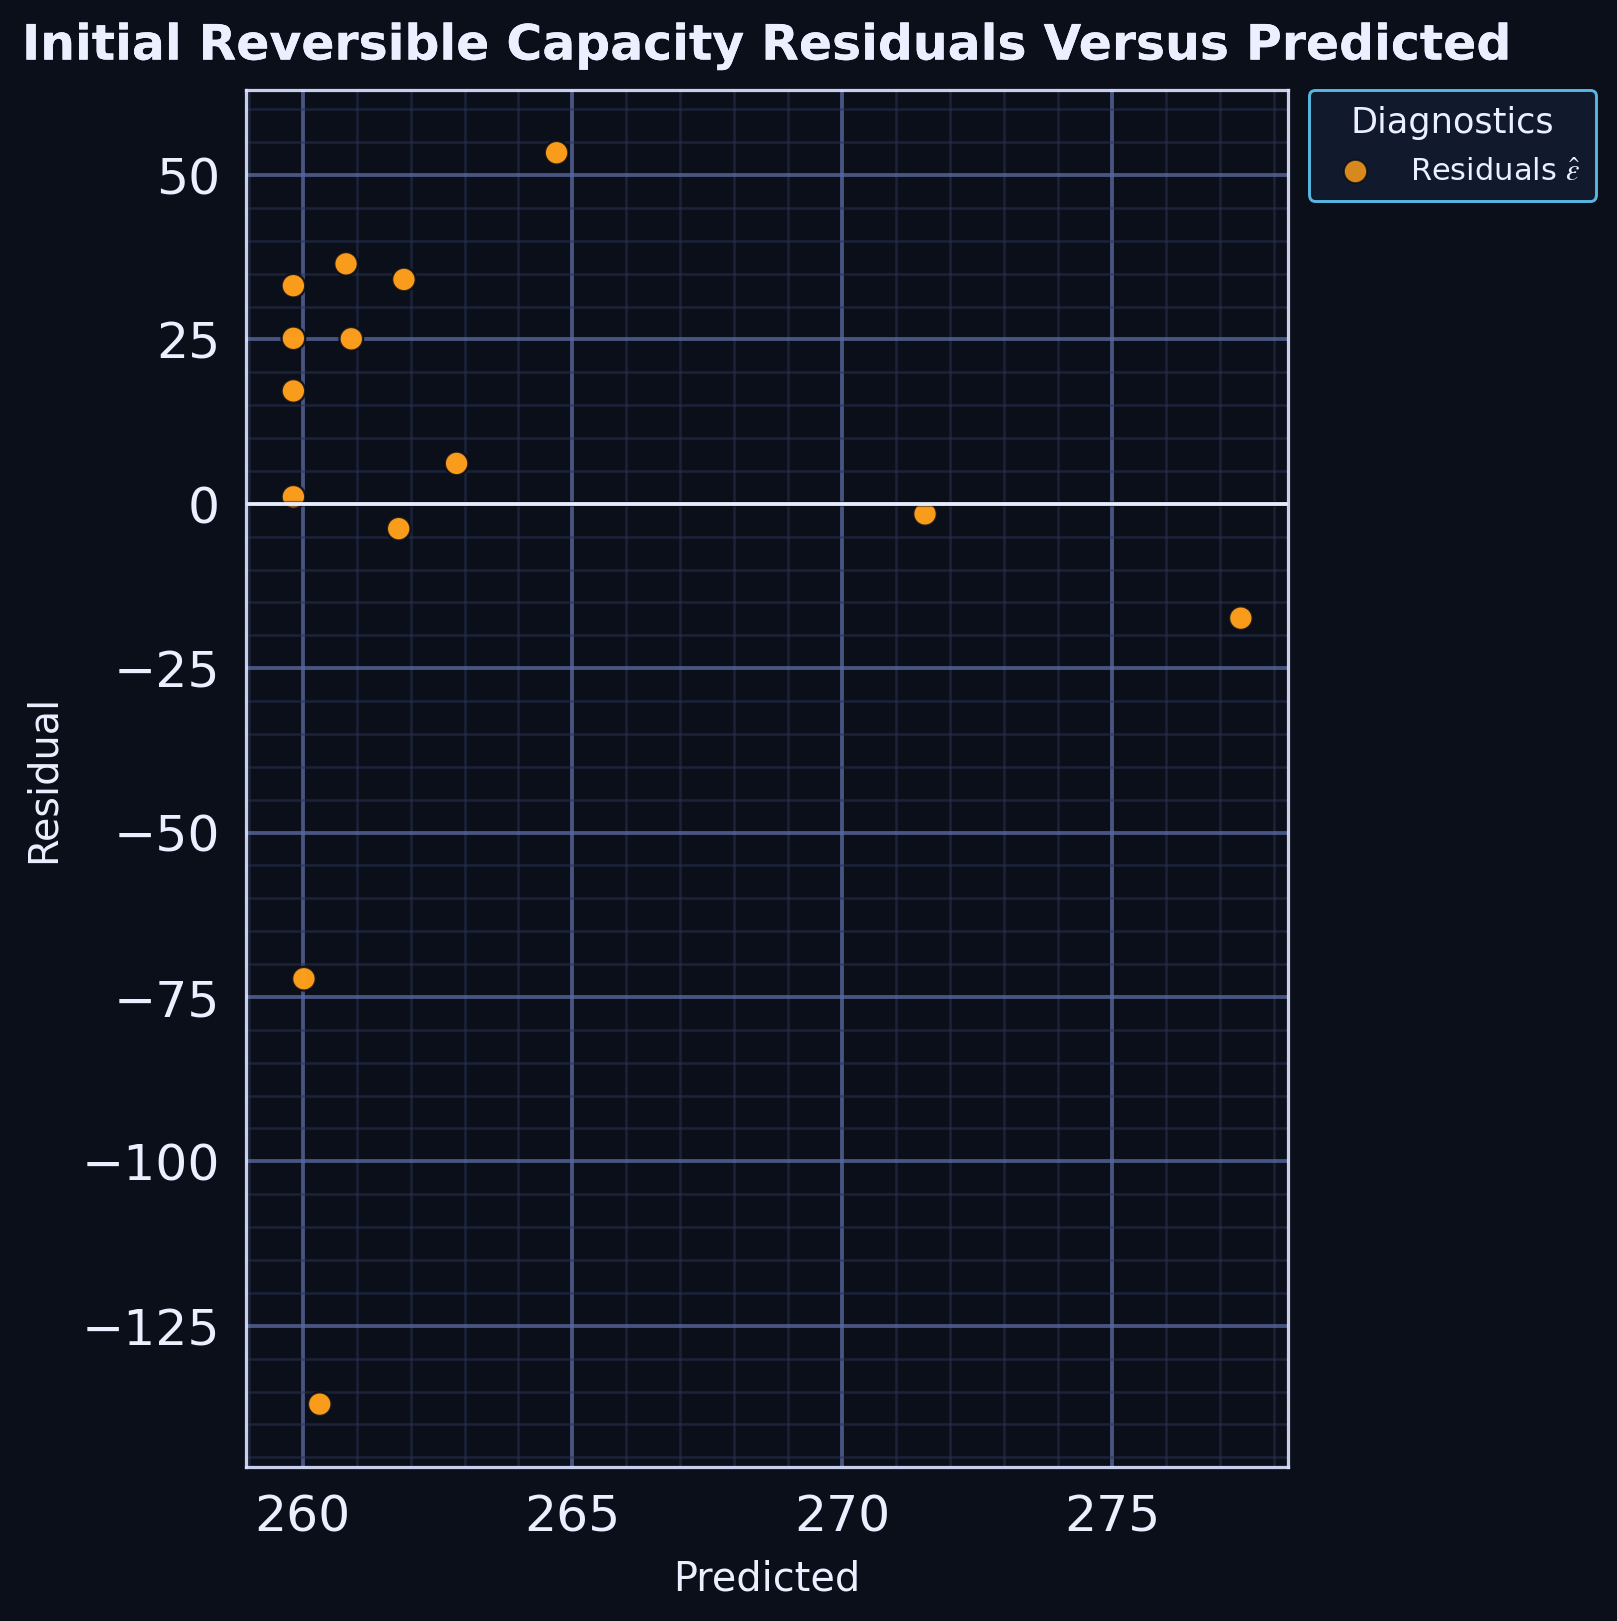

Data behind this chart, as committed beside it:
series, predicted, residual
point, 259.8, 25.17
point, 271.5, -1.533
point, 277.4, -17.38
point, 259.8, 17.17
point, 260.9, 25.1
point, 261.9, 34.12
point, 262.9, 6.147
point, 259.8, 33.17
point, 260, -72.22
point, 260.3, -136.9
point, 260.8, 36.5
point, 261.8, -3.78
point, 259.8, 1.071
point, 264.7, 53.39
